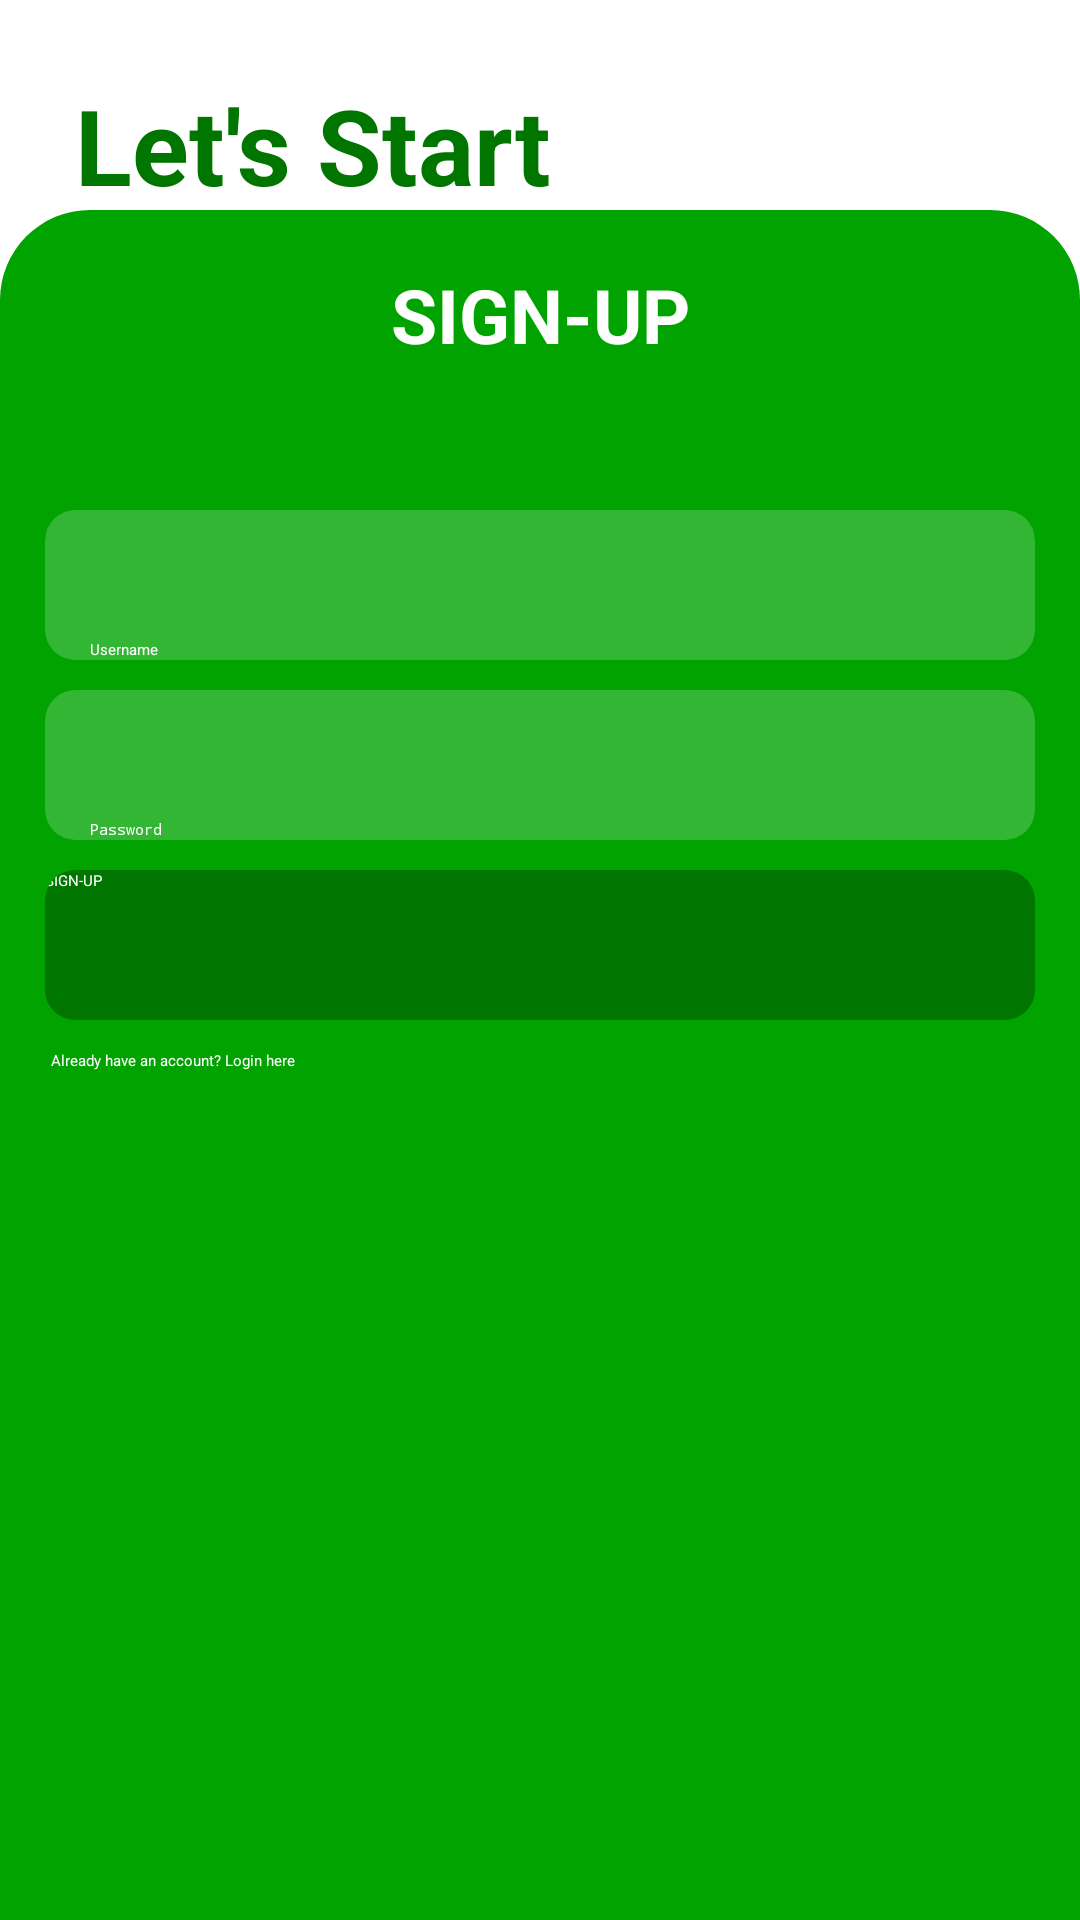

Layout XML and referenced resources for this Android screen:
<!-- AndroidManifest.xml: application theme Theme.UserLogin -->
<!-- res/layout/activity_register.xml -->
<?xml version="1.0" encoding="utf-8"?>
<RelativeLayout xmlns:android="http://schemas.android.com/apk/res/android"
    xmlns:tools="http://schemas.android.com/tools"
    android:layout_width="match_parent"
    android:layout_height="match_parent"
    xmlns:app="http://schemas.android.com/apk/res-auto"
    android:background="@color/white"
    tools:context=".RegisterActivity">



    <TextView
        android:layout_width="wrap_content"
        android:layout_height="wrap_content"
        android:id="@+id/letsstart"
        android:text="Let's Start"
        android:textSize="35dp"
        android:textStyle="bold"
        android:layout_marginStart="25dp"
        android:layout_marginTop="25dp"
        android:textColor="#007500"/>


    <TextView
        android:layout_width="wrap_content"
        android:layout_height="wrap_content"
        android:text="Create an account"
        android:textColor="@color/black"
        android:textSize="20dp"
        android:layout_below="@id/letsstart"
        android:layout_marginStart="25dp"/>



    <TextView
        android:layout_width="match_parent"
        android:layout_height="70dp"
        android:background="@drawable/rounded_top_corner"
        android:layout_above="@id/module"
        android:text="SIGN-UP"
        android:gravity="center"
        android:textColor="@color/white"
        android:textSize="25dp"
        android:textStyle="bold"/>




    <androidx.cardview.widget.CardView
        android:layout_width="match_parent"
        android:layout_height="500dp"
        android:id="@+id/module"
        android:layout_alignParentBottom="true"
        app:cardElevation="0dp"
        app:cardPreventCornerOverlap="true"
        android:background="@drawable/rounded_top_corner"
        app:cardBackgroundColor="#00A300">


    <androidx.cardview.widget.CardView
        android:layout_width="match_parent"
        android:layout_height="50dp"
        android:layout_marginStart="15dp"
        android:layout_marginEnd="15dp"
        app:cardCornerRadius="10dp"
        app:cardElevation="0dp"
        app:cardBackgroundColor="#33FFFFFF"
        android:layout_marginTop="30dp">

        <EditText
            android:id="@+id/editTextRegisterUsername"
            android:layout_width="match_parent"
            android:layout_height="wrap_content"
            android:textColor="@color/white"
            android:hint="Username"
            android:layout_marginStart="15dp"
            android:layout_marginEnd="15dp"
            android:layout_gravity="bottom"
            android:backgroundTint="#00FFFFFF"
            android:inputType="text"/>



    </androidx.cardview.widget.CardView>




    <androidx.cardview.widget.CardView
        android:layout_width="match_parent"
        android:layout_height="50dp"
        android:layout_marginTop="90dp"
        android:layout_marginEnd="15dp"
        app:cardCornerRadius="10dp"
        app:cardElevation="0dp"
        app:cardBackgroundColor="#33FFFFFF"
        android:layout_marginStart="15dp">


        <EditText
            android:id="@+id/editTextRegisterPassword"
            android:layout_width="match_parent"
            android:layout_height="wrap_content"
            android:hint="Password"
            android:textColor="@color/white"
            android:layout_marginStart="15dp"
            android:layout_marginEnd="15dp"
            android:backgroundTint="#00FFFFFF"
            android:layout_gravity="bottom"
            android:inputType="textPassword"/>


    </androidx.cardview.widget.CardView>



    <androidx.cardview.widget.CardView
        android:layout_width="match_parent"
        android:layout_height="50dp"
        android:layout_marginTop="150dp"
        android:layout_marginEnd="15dp"
        app:cardBackgroundColor="#007500"
        android:layout_marginStart="15dp"
        app:cardCornerRadius="10dp">


        <Button
            android:id="@+id/buttonRegister"
            android:layout_width="match_parent"
            android:layout_height="match_parent"
            android:backgroundTint="#007500"
            android:textColor="@color/white"
            android:text="SIGN-UP"/>

    </androidx.cardview.widget.CardView>


        <TextView
            android:id="@+id/textViewLogin"
            android:layout_width="wrap_content"
            android:layout_height="wrap_content"
            android:layout_marginTop="210dp"
            android:layout_marginStart="17dp"
            android:text="Already have an account? Login here"
            android:textColor="@android:color/white"/>



    </androidx.cardview.widget.CardView>




</RelativeLayout>
<!-- resources referenced by this layout -->
<resources>
  <!-- drawable rounded_top_corner (drawable) -->
  <?xml version="1.0" encoding="utf-8"?>
  <shape xmlns:android="http://schemas.android.com/apk/res/android">
      <corners
          android:topLeftRadius="30dp"
          android:topRightRadius="30dp" />
      <solid android:color="#00A300" />
  </shape>
  <!-- not gathered from this repository: default colours our renderer supplied (Android Studio template values) -->
  <color name="black">#FF000000</color>
  <color name="white">#FFFFFFFF</color>
</resources>
